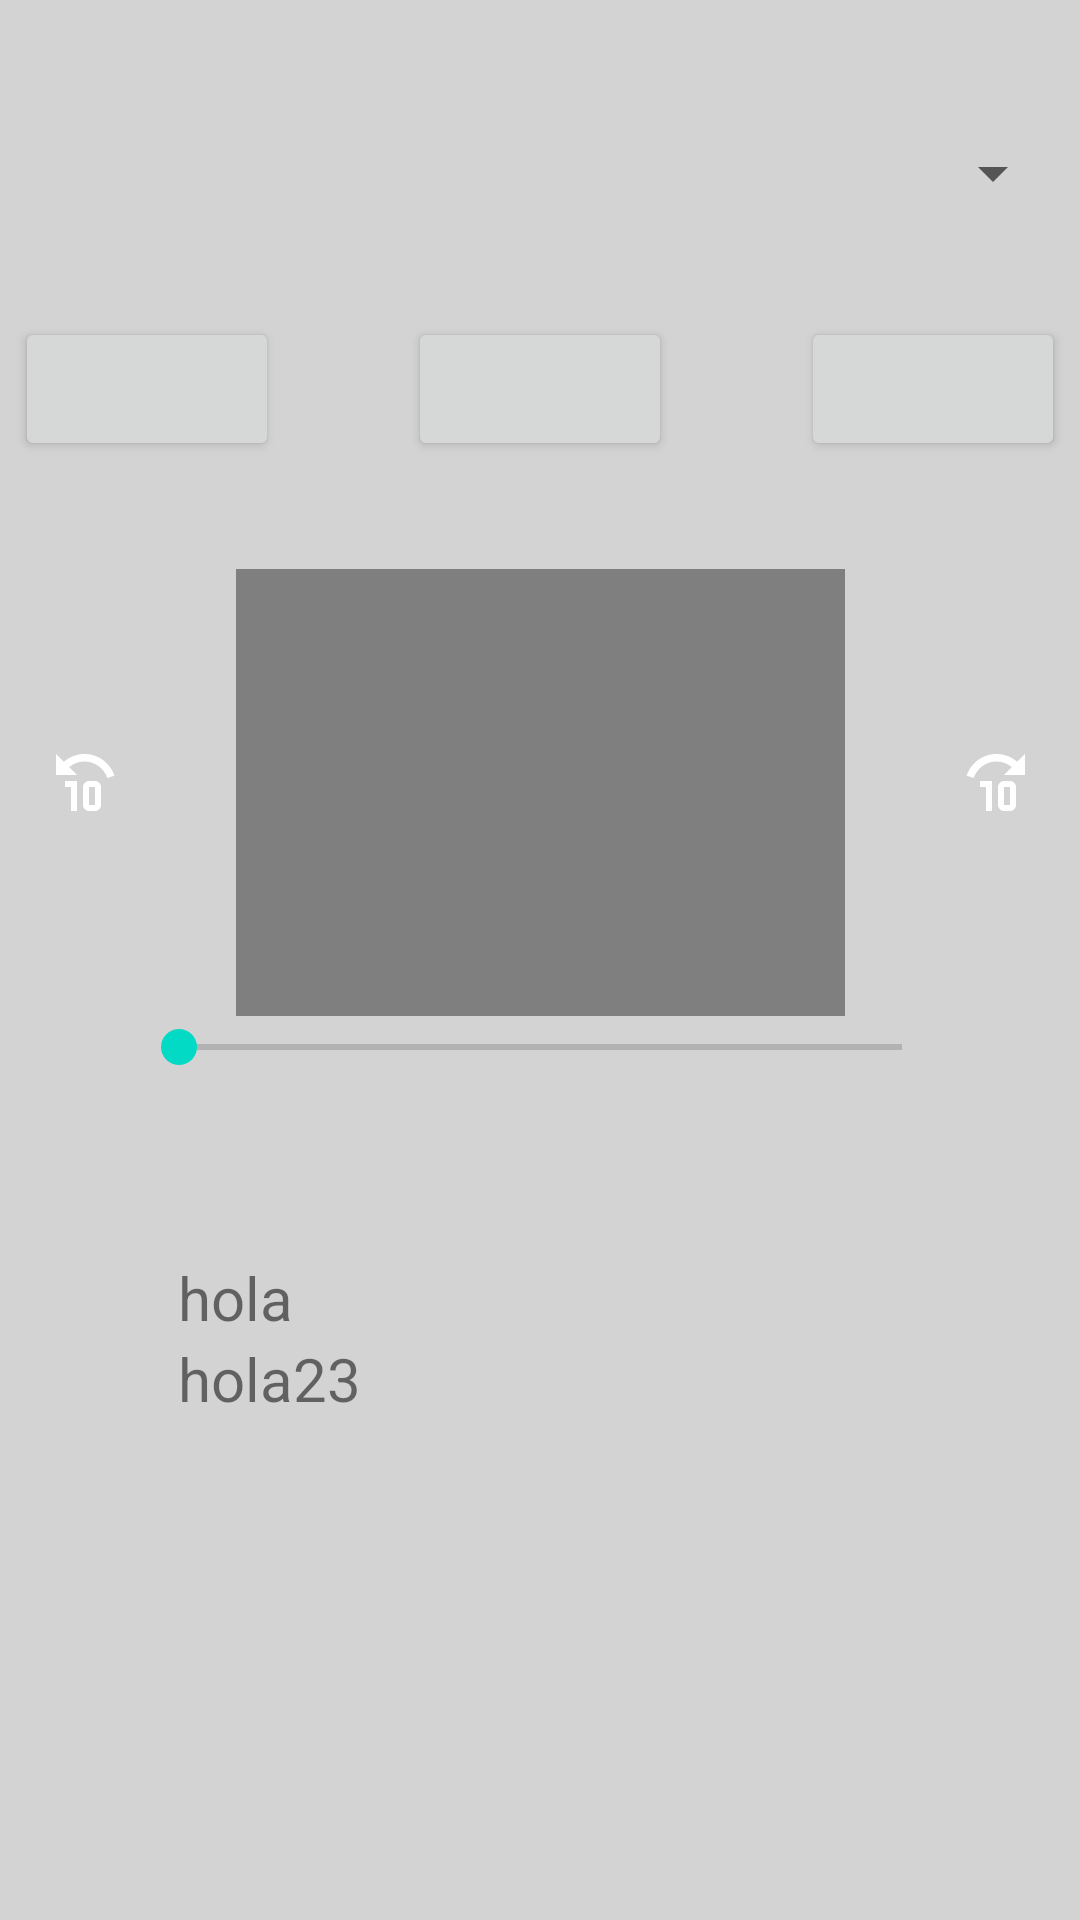

Here is an Android app screen rendered from its layout file. Give the layout XML and the strings, colors and styles it references.
<!-- AndroidManifest.xml: application theme Theme.ReproductorMultimedia -->
<!-- res/layout/activity_main.xml -->
<?xml version="1.0" encoding="utf-8"?>
<androidx.constraintlayout.widget.ConstraintLayout xmlns:android="http://schemas.android.com/apk/res/android"
    xmlns:app="http://schemas.android.com/apk/res-auto"
    xmlns:tools="http://schemas.android.com/tools"
    android:layout_width="match_parent"
    android:layout_height="match_parent"
    android:background="@color/myGreySoft"
    tools:context=".MainActivity">


    <Spinner
        android:id="@+id/spSource"
        android:layout_width="350dp"
        android:layout_height="wrap_content"
        app:layout_constraintBottom_toBottomOf="parent"
        app:layout_constraintEnd_toEndOf="parent"
        app:layout_constraintHorizontal_bias="0.5"
        app:layout_constraintStart_toStartOf="parent"
        app:layout_constraintTop_toTopOf="parent"
        app:layout_constraintVertical_bias="0.074" />

    <Button
        android:id="@+id/btplay"
        android:layout_width="wrap_content"
        android:layout_height="wrap_content"
        android:layout_marginTop="36dp"

        app:layout_constraintStart_toStartOf="@+id/spSource"
        app:layout_constraintTop_toBottomOf="@+id/spSource" />

    <Button
        android:id="@+id/btPause"
        android:layout_width="wrap_content"
        android:layout_height="wrap_content"
        app:layout_constraintEnd_toStartOf="@+id/btStop"
        app:layout_constraintHorizontal_bias="0.5"
        app:layout_constraintStart_toEndOf="@+id/btplay"
        app:layout_constraintTop_toTopOf="@+id/btplay" />

    <Button
        android:id="@+id/btStop"
        android:layout_width="wrap_content"
        android:layout_height="wrap_content"
        app:layout_constraintEnd_toEndOf="@+id/spSource"
        app:layout_constraintTop_toTopOf="@+id/btPause" />

    <VideoView
        android:id="@+id/videoView"
        android:layout_width="203dp"
        android:layout_height="149dp"
        android:layout_marginTop="36dp"
        app:layout_constraintEnd_toEndOf="parent"
        app:layout_constraintStart_toStartOf="parent"
        app:layout_constraintTop_toBottomOf="@+id/btPause" />


    
    <ImageButton
        android:id="@+id/ibRewind"
        android:layout_width="45dp"
        android:layout_height="45dp"
        android:layout_marginTop="48dp"
        android:background="@drawable/round_corner"
        android:backgroundTint="@color/purple_500"
        app:layout_constraintStart_toStartOf="@+id/btplay"
        app:layout_constraintTop_toTopOf="@+id/videoView"
        app:srcCompat="@drawable/ic_rewind" />

    <ImageButton
        android:id="@+id/ibFastForward"
        android:layout_width="45dp"
        android:layout_height="45dp"
        android:background="@drawable/round_corner"
        android:backgroundTint="@color/purple_500"
        app:layout_constraintEnd_toEndOf="@+id/btStop"
        app:layout_constraintTop_toTopOf="@+id/ibRewind"
        app:srcCompat="@drawable/ic_fast_forward" />

    <SeekBar
        android:id="@+id/seekBar"
        android:layout_width="273dp"
        android:layout_height="21dp"
        app:layout_constraintEnd_toEndOf="parent"
        app:layout_constraintStart_toStartOf="parent"
        app:layout_constraintTop_toBottomOf="@+id/videoView" />

    <TextView
        android:id="@+id/tvState"
        android:layout_width="wrap_content"
        android:layout_height="wrap_content"
        android:layout_marginTop="20dp"
        android:textSize="20sp"
        app:layout_constraintStart_toStartOf="@+id/ibRewind"
        app:layout_constraintTop_toBottomOf="@+id/tvTimer" />

    <TextView
        android:id="@+id/tvDuration"
        android:layout_width="wrap_content"
        android:layout_height="wrap_content"
        android:textSize="20sp"
        app:layout_constraintEnd_toEndOf="@+id/seekBar"
        app:layout_constraintTop_toBottomOf="@+id/seekBar" />

    <TextView
        android:id="@+id/tvTimer"
        android:layout_width="wrap_content"
        android:layout_height="wrap_content"
        android:textSize="20sp"
        app:layout_constraintStart_toStartOf="@+id/seekBar"
        app:layout_constraintTop_toBottomOf="@+id/seekBar" />

    <TextView
        android:id="@+id/tvMetadata"
        android:layout_width="wrap_content"
        android:layout_height="wrap_content"
        android:text="hola"
        android:textSize="20sp"
        app:layout_constraintBottom_toBottomOf="parent"
        app:layout_constraintEnd_toEndOf="parent"
        app:layout_constraintHorizontal_bias="0.184"
        app:layout_constraintStart_toStartOf="parent"
        app:layout_constraintTop_toBottomOf="@+id/seekBar"
        app:layout_constraintVertical_bias="0.234" />

    <TextView
        android:id="@+id/tvMetadata2"
        android:layout_width="wrap_content"
        android:layout_height="wrap_content"
        android:text="hola23"
        android:textSize="20sp"
        app:layout_constraintStart_toStartOf="@+id/tvMetadata"
        app:layout_constraintTop_toBottomOf="@+id/tvMetadata" />


</androidx.constraintlayout.widget.ConstraintLayout>
<!-- resources referenced by this layout -->
<resources>
  <color name="myGreySoft">#d3d3d3</color>
  <color name="purple_500">#FF6200EE</color>
  <!-- drawable ic_fast_forward (drawable) -->
  <?xml version="1.0" encoding="utf-8"?>
  <vector xmlns:android="http://schemas.android.com/apk/res/android"
      android:height="24dp"
      android:width="24dp"
      android:viewportWidth="24"
      android:viewportHeight="24">
      <path android:fillColor="#fff" android:pathData="M10,12V22H8V14H6V12H10M18,14V20C18,21.11 17.11,22 16,22H14A2,2 0 0,1 12,20V14A2,2 0 0,1 14,12H16C17.11,12 18,12.9 18,14M14,14V20H16V14H14M11.5,3C14.15,3 16.55,4 18.4,5.6L21,3V10H14L16.62,7.38C15.23,6.22 13.46,5.5 11.5,5.5C7.96,5.5 4.95,7.81 3.9,11L1.53,10.22C2.92,6.03 6.85,3 11.5,3Z" />
  </vector>
  <!-- drawable ic_rewind (drawable) -->
  <?xml version="1.0" encoding="utf-8"?>
  <vector xmlns:android="http://schemas.android.com/apk/res/android"
      android:height="24dp"
      android:width="24dp"
      android:viewportWidth="24"
      android:viewportHeight="24">
      <path android:fillColor="#fff" android:pathData="M12.5,3C17.15,3 21.08,6.03 22.47,10.22L20.1,11C19.05,7.81 16.04,5.5 12.5,5.5C10.54,5.5 8.77,6.22 7.38,7.38L10,10H3V3L5.6,5.6C7.45,4 9.85,3 12.5,3M10,12V22H8V14H6V12H10M18,14V20C18,21.11 17.11,22 16,22H14A2,2 0 0,1 12,20V14A2,2 0 0,1 14,12H16C17.11,12 18,12.9 18,14M14,14V20H16V14H14Z" />
  </vector>
  <style name="Theme.ReproductorMultimedia" parent="Theme.MaterialComponents.DayNight.DarkActionBar">
          
          <item name="colorPrimary">@color/purple_500</item>
          <item name="colorPrimaryVariant">@color/purple_700</item>
          <item name="colorOnPrimary">@color/white</item>
          
          <item name="colorSecondary">@color/teal_200</item>
          <item name="colorSecondaryVariant">@color/teal_700</item>
          <item name="colorOnSecondary">@color/black</item>
          
          <item name="android:statusBarColor">?attr/colorPrimaryVariant</item>
          
      </style>
  <color name="purple_700">#FF3700B3</color>
  <color name="white">#FFFFFFFF</color>
  <color name="teal_200">#FF03DAC5</color>
  <color name="teal_700">#FF018786</color>
  <color name="black">#FF000000</color>
</resources>
